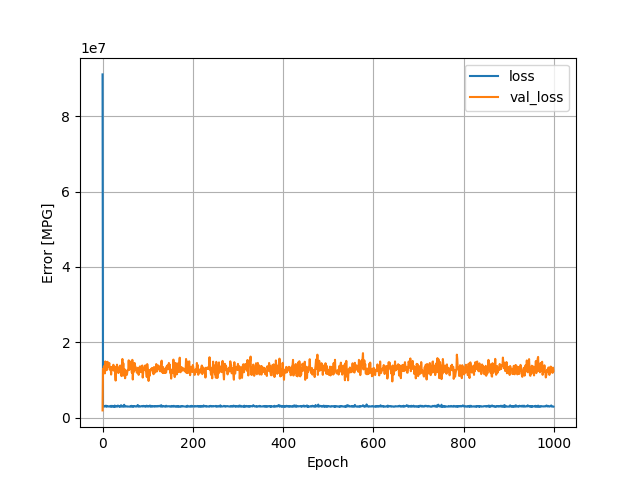

The data file committed next to this chart (first rows):
, loss, val_loss, epoch
0, 91126088, 1925838, 0
1, 3313937, 12879937, 1
2, 2989746, 12331971, 2
3, 3102515, 13682848, 3
4, 2951160, 13322642, 4
5, 2989630, 11747042, 5
6, 3071748, 14925163, 6
7, 3173632, 13681447, 7
8, 2938064, 14773639, 8
9, 3137248, 12584678, 9
10, 2957404, 12811126, 10
11, 3070605, 14836709, 11
12, 3040991, 14437747, 12
13, 2972459, 13572634, 13
14, 2942202, 14035255, 14
15, 2966280, 14496494, 15
16, 3033350, 12754371, 16
17, 3061747, 13261134, 17
18, 2922321, 13338335, 18
19, 3147253, 11440670, 19
20, 2923462, 13303173, 20
21, 2960234, 13468697, 21
22, 3128910, 13085400, 22
23, 2974078, 12608208, 23
24, 3060033, 14037507, 24
25, 2904906, 12495083, 25
26, 2922440, 13284177, 26
27, 3216151, 13490809, 27
28, 2897350, 11646870, 28
29, 3054249, 9849049, 29
30, 3097213, 13225438, 30
31, 2956473, 13265486, 31
32, 2966984, 14066546, 32
33, 2932755, 13292039, 33
34, 3224541, 13384784, 34
35, 3135182, 11843639, 35
36, 3046073, 12594553, 36
37, 2936277, 12206330, 37
38, 3032815, 12226199, 38
39, 2919432, 13836342, 39
40, 2992136, 12987697, 40
41, 3307476, 11335789, 41
42, 2949566, 11028930, 42
43, 2985709, 13689055, 43
44, 2965952, 15579552, 44
45, 2964491, 11221083, 45
46, 2904566, 14433568, 46
47, 3322011, 11211593, 47
48, 3410784, 12780887, 48
49, 2935787, 12832055, 49
50, 2934718, 10455578, 50
51, 2959134, 12370663, 51
52, 2979026, 12497335, 52
53, 2970787, 11965400, 53
54, 3030686, 11369618, 54
55, 2930748, 12231450, 55
56, 2938624, 12669431, 56
57, 2935160, 12766463, 57
58, 2952183, 15222779, 58
59, 2928041, 12646057, 59
... 940 more rows
